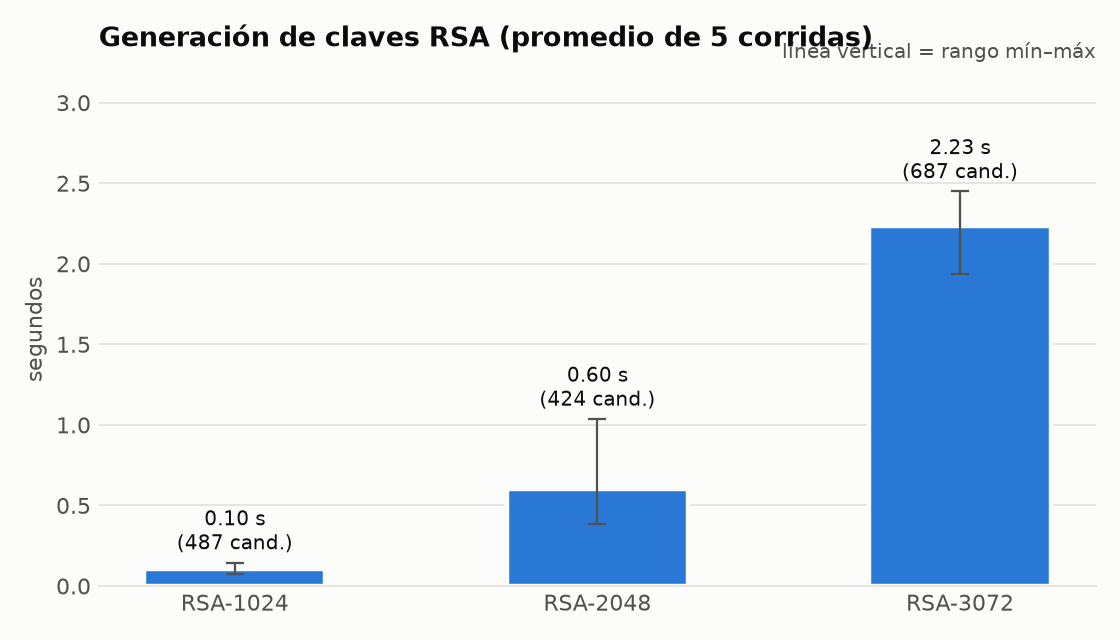

Values plotted in this chart, from the file beside it:
bits, corridas, promedio_s, desv_s, min_s, max_s, candidatos_prom, miller_rabin_prom
1024, 5, 0.1041, 0.0314, 0.07559, 0.1452, 487.4, 66.4
2048, 5, 0.6007, 0.2662, 0.3823, 1.037, 423.8, 68.2
3072, 5, 2.233, 0.266, 1.938, 2.449, 686.6, 100.2
